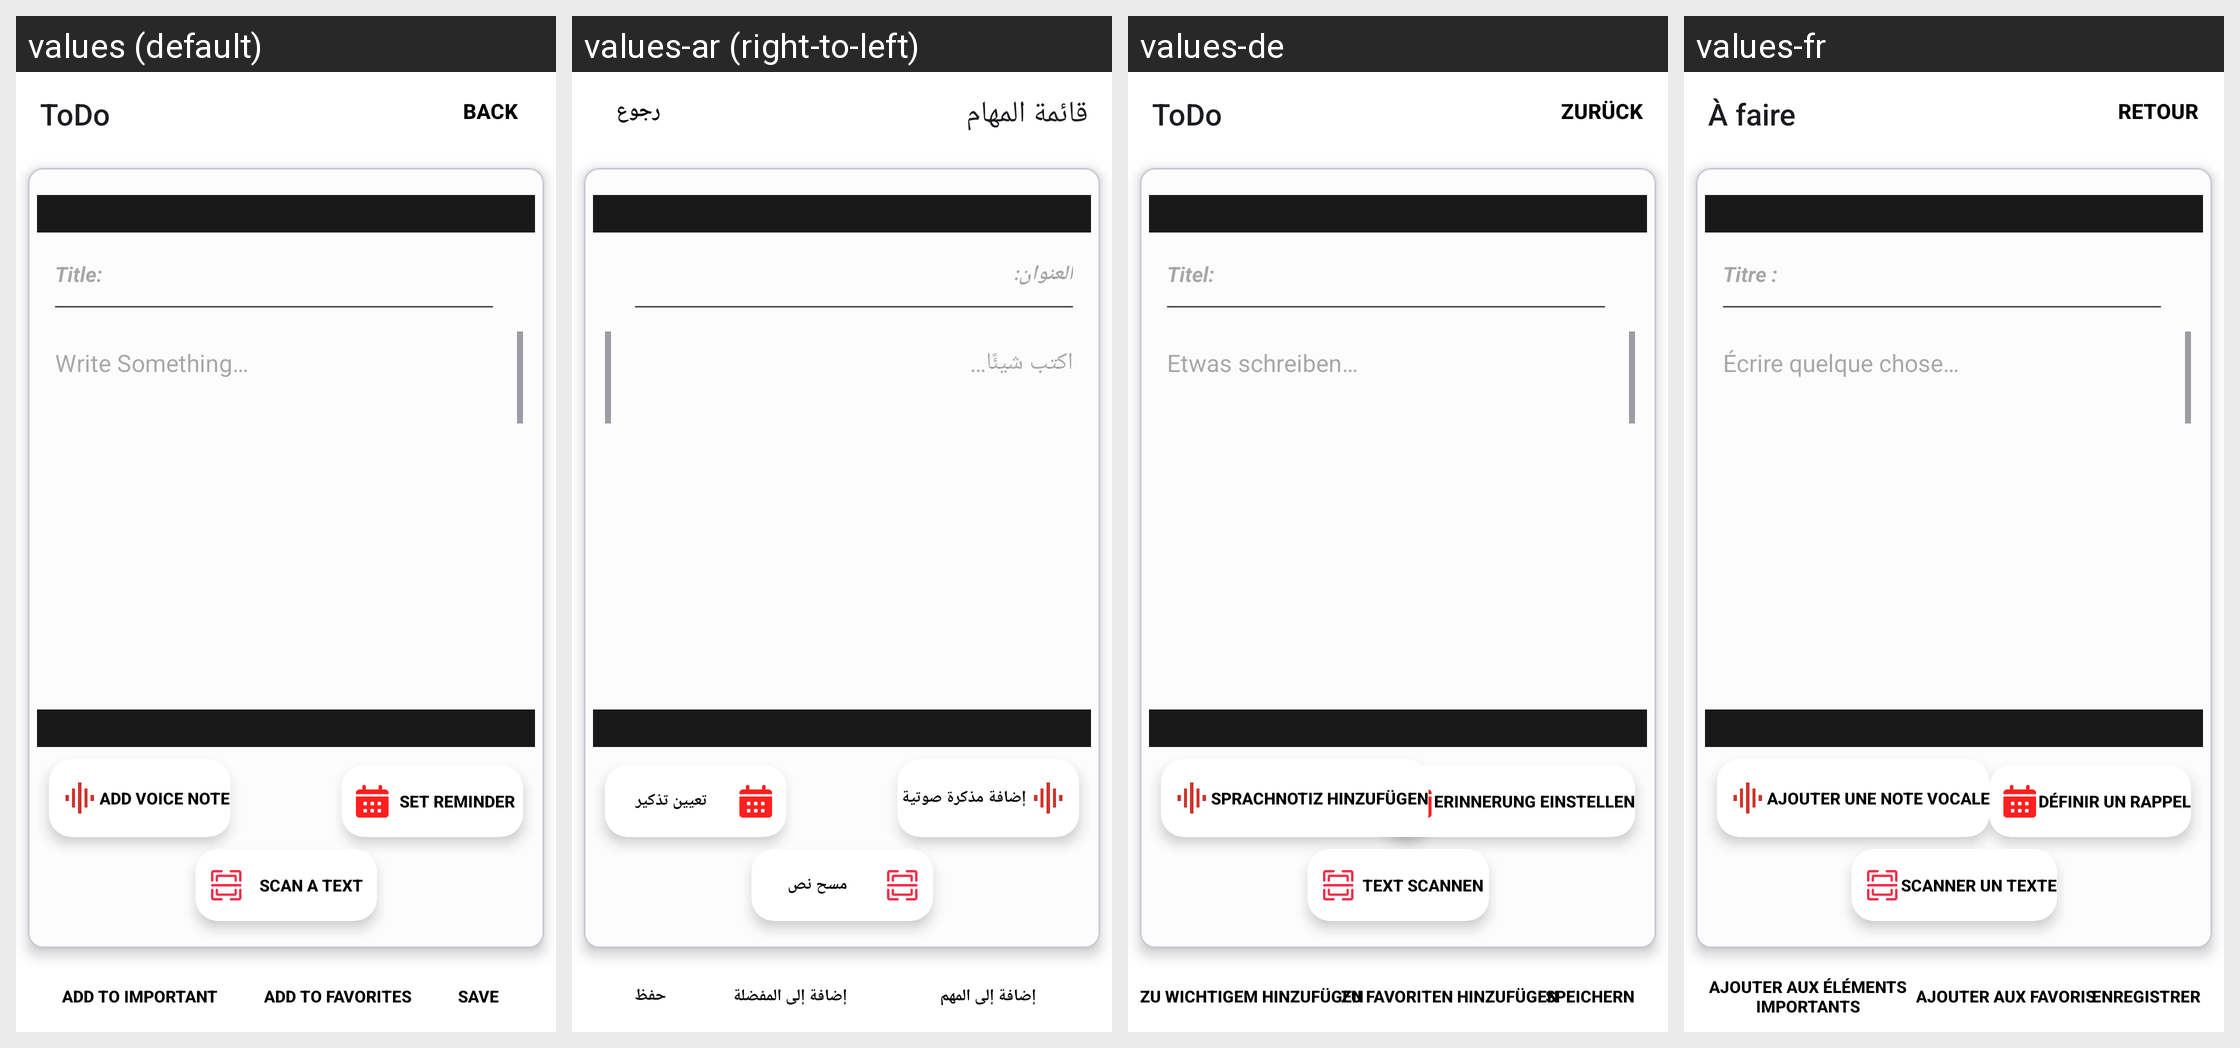

For this localized Android screen grid, give each drawn string resource with its value in every locale shown.
Android screen res/layout/fragment_to_do_details.xml rendered under 4 locales, left to right: values (default), values-ar (right-to-left), values-de, values-fr. Device: Nexus 5 (rendered at 1080×1920; each locale shown at half size, 540×960, under a caption strip naming it); theme Theme.AndroidAbschluss.
Other locales in the repository, not shown: values-es.
Strings drawn on this screen, with the default value and each locale's value (text and hints the layout hard-codes, and strings that could not be matched under every locale, appear in the picture but are not listed):

todo
  values: ToDo
  values-ar: قائمة المهام
  values-de: ToDo
  values-fr: À faire

back
  values: Back
  values-ar: رجوع
  values-de: Zurück
  values-fr: Retour

title
  values: Title:
  values-ar: العنوان:
  values-de: Titel:
  values-fr: Titre :

write_something
  values: Write Something…
  values-ar: اكتب شيئًا…
  values-de: Etwas schreiben…
  values-fr: Écrire quelque chose…

set_reminder
  values: Set Reminder
  values-ar: تعيين تذكير
  values-de: Erinnerung einstellen
  values-fr: Définir un rappel

add_voice_note
  values: Add Voice Note
  values-ar: إضافة مذكرة صوتية
  values-de: Sprachnotiz hinzufügen
  values-fr: Ajouter une note vocale

scan
  values: Scan a Text
  values-ar: مسح نص
  values-de: Text scannen
  values-fr: Scanner un texte

save
  values: Save
  values-ar: حفظ
  values-de: Speichern
  values-fr: Enregistrer

add_to_favorites
  values: Add to Favorites
  values-ar: إضافة إلى المفضلة
  values-de: Zu Favoriten hinzufügen
  values-fr: Ajouter aux favoris

add_to_important
  values: Add To Important
  values-ar: إضافة إلى المهم
  values-de: Zu Wichtigem hinzufügen
  values-fr: Ajouter aux éléments importants
